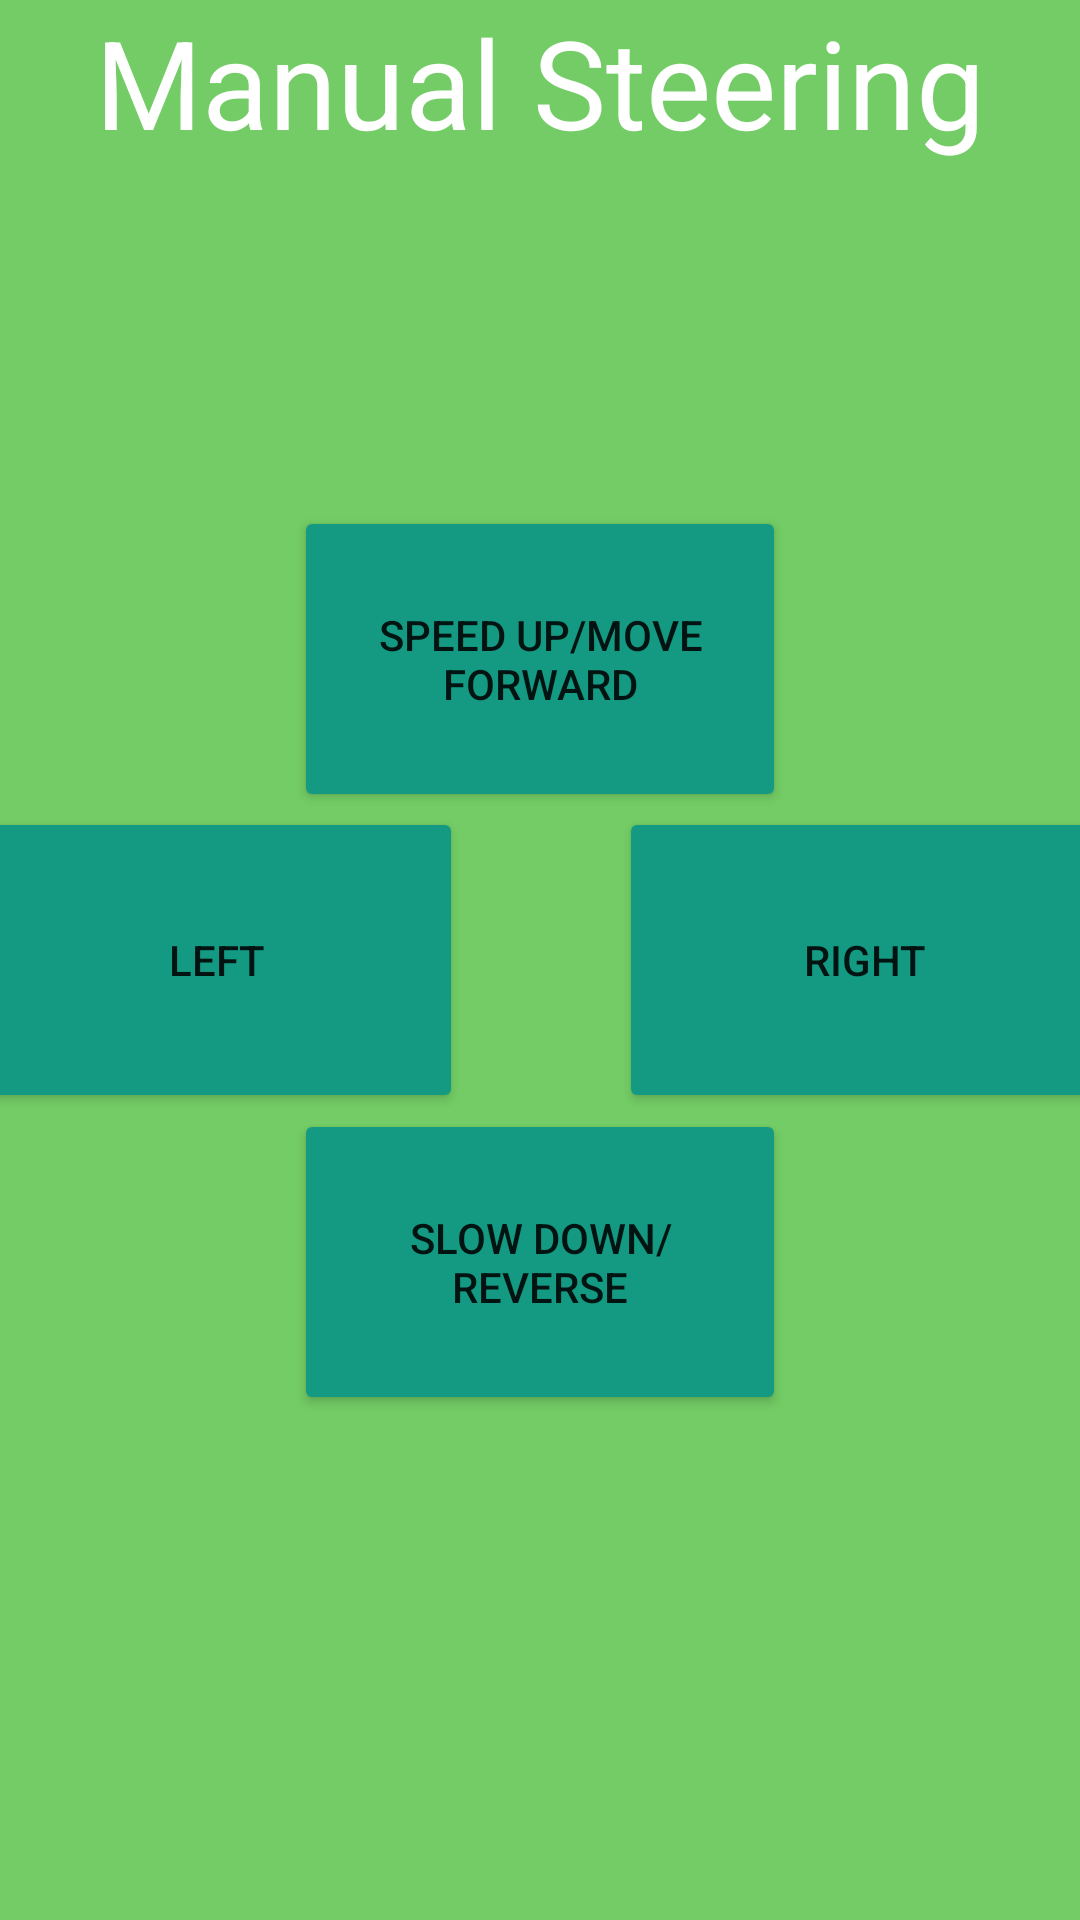

Write the Android layout XML for this screen, with the resource values it uses.
<!-- AndroidManifest.xml: application theme Theme.ProjectFin -->
<!-- res/layout/fragment_manual_steering.xml -->
<?xml version="1.0" encoding="utf-8"?>

<layout xmlns:android="http://schemas.android.com/apk/res/android"
    xmlns:tools="http://schemas.android.com/tools">
    <androidx.constraintlayout.widget.ConstraintLayout
        android:background="#73cc65"
    android:layout_width="match_parent"
    android:layout_height="match_parent"
    xmlns:app="http://schemas.android.com/apk/res-auto"
    tools:context=".ManualSteering">

    <TextView
        android:id="@+id/textViewTitle"
        android:layout_width="wrap_content"
        android:layout_height="wrap_content"
        android:textColor="@color/white"
        android:textSize="7mm"
        android:text="Manual Steering"
        app:layout_constraintEnd_toEndOf="parent"
        app:layout_constraintStart_toStartOf="parent"
        app:layout_constraintTop_toTopOf="parent" />

    <TextView
        android:id="@+id/textViewMid"
        android:layout_width="73dp"
        android:layout_height="99dp"
        android:text=""
        app:layout_constraintBottom_toBottomOf="parent"
        app:layout_constraintEnd_toEndOf="parent"
        app:layout_constraintStart_toStartOf="parent"
        app:layout_constraintTop_toTopOf="parent" />

    <Button
        android:id="@+id/buttonFor"
        android:layout_width="164dp"
        android:layout_height="102dp"
        android:backgroundTint="#149a83"
        android:text="Speed Up/Move Forward"
        app:layout_constraintBottom_toTopOf="@+id/textViewMid"
        app:layout_constraintEnd_toEndOf="parent"
        app:layout_constraintStart_toStartOf="parent" />


    <Button
        android:id="@+id/buttonLeft"
        android:layout_width="164dp"
        android:layout_height="102dp"
        android:backgroundTint="#149a83"
        android:text="Left"
        app:layout_constraintBottom_toBottomOf="parent"
        app:layout_constraintEnd_toStartOf="@+id/textViewMid"
        app:layout_constraintStart_toStartOf="parent"
        app:layout_constraintTop_toTopOf="parent" />

    <Button
        android:id="@+id/buttonBack"
        android:layout_width="164dp"
        android:layout_height="102dp"
        android:backgroundTint="#149a83"
        android:text="Slow Down/Reverse"
        app:layout_constraintEnd_toEndOf="parent"
        app:layout_constraintStart_toStartOf="parent"
        app:layout_constraintTop_toBottomOf="@+id/textViewMid" />

    <Button
        android:id="@+id/buttonRight"
        android:layout_width="164dp"
        android:layout_height="102dp"
        android:backgroundTint="#149a83"
        android:text="Right"
        app:layout_constraintBottom_toBottomOf="parent"
        app:layout_constraintEnd_toEndOf="parent"
        app:layout_constraintStart_toEndOf="@+id/textViewMid"
        app:layout_constraintTop_toTopOf="parent" />

</androidx.constraintlayout.widget.ConstraintLayout>
</layout>
<!-- resources referenced by this layout -->
<resources>
  <style name="Theme.ProjectFin" parent="Theme.MaterialComponents.DayNight.DarkActionBar">
          
          <item name="colorPrimary">@color/purple_500</item>
          <item name="colorPrimaryVariant">@color/purple_700</item>
          <item name="colorOnPrimary">@color/white</item>
          
          <item name="colorSecondary">@color/teal_200</item>
          <item name="colorSecondaryVariant">@color/teal_700</item>
          <item name="colorOnSecondary">@color/black</item>
          
          <item name="android:statusBarColor" tools:targetApi="l">?attr/colorPrimaryVariant</item>
          
      </style>
  <!-- not gathered from this repository: default colours our renderer supplied (Android Studio template values) -->
  <color name="purple_500">#FF6200EE</color>
  <color name="purple_700">#FF3700B3</color>
  <color name="teal_200">#FF03DAC5</color>
  <color name="teal_700">#FF018786</color>
  <color name="black">#FF000000</color>
  <color name="white">#FFFFFFFF</color>
</resources>
